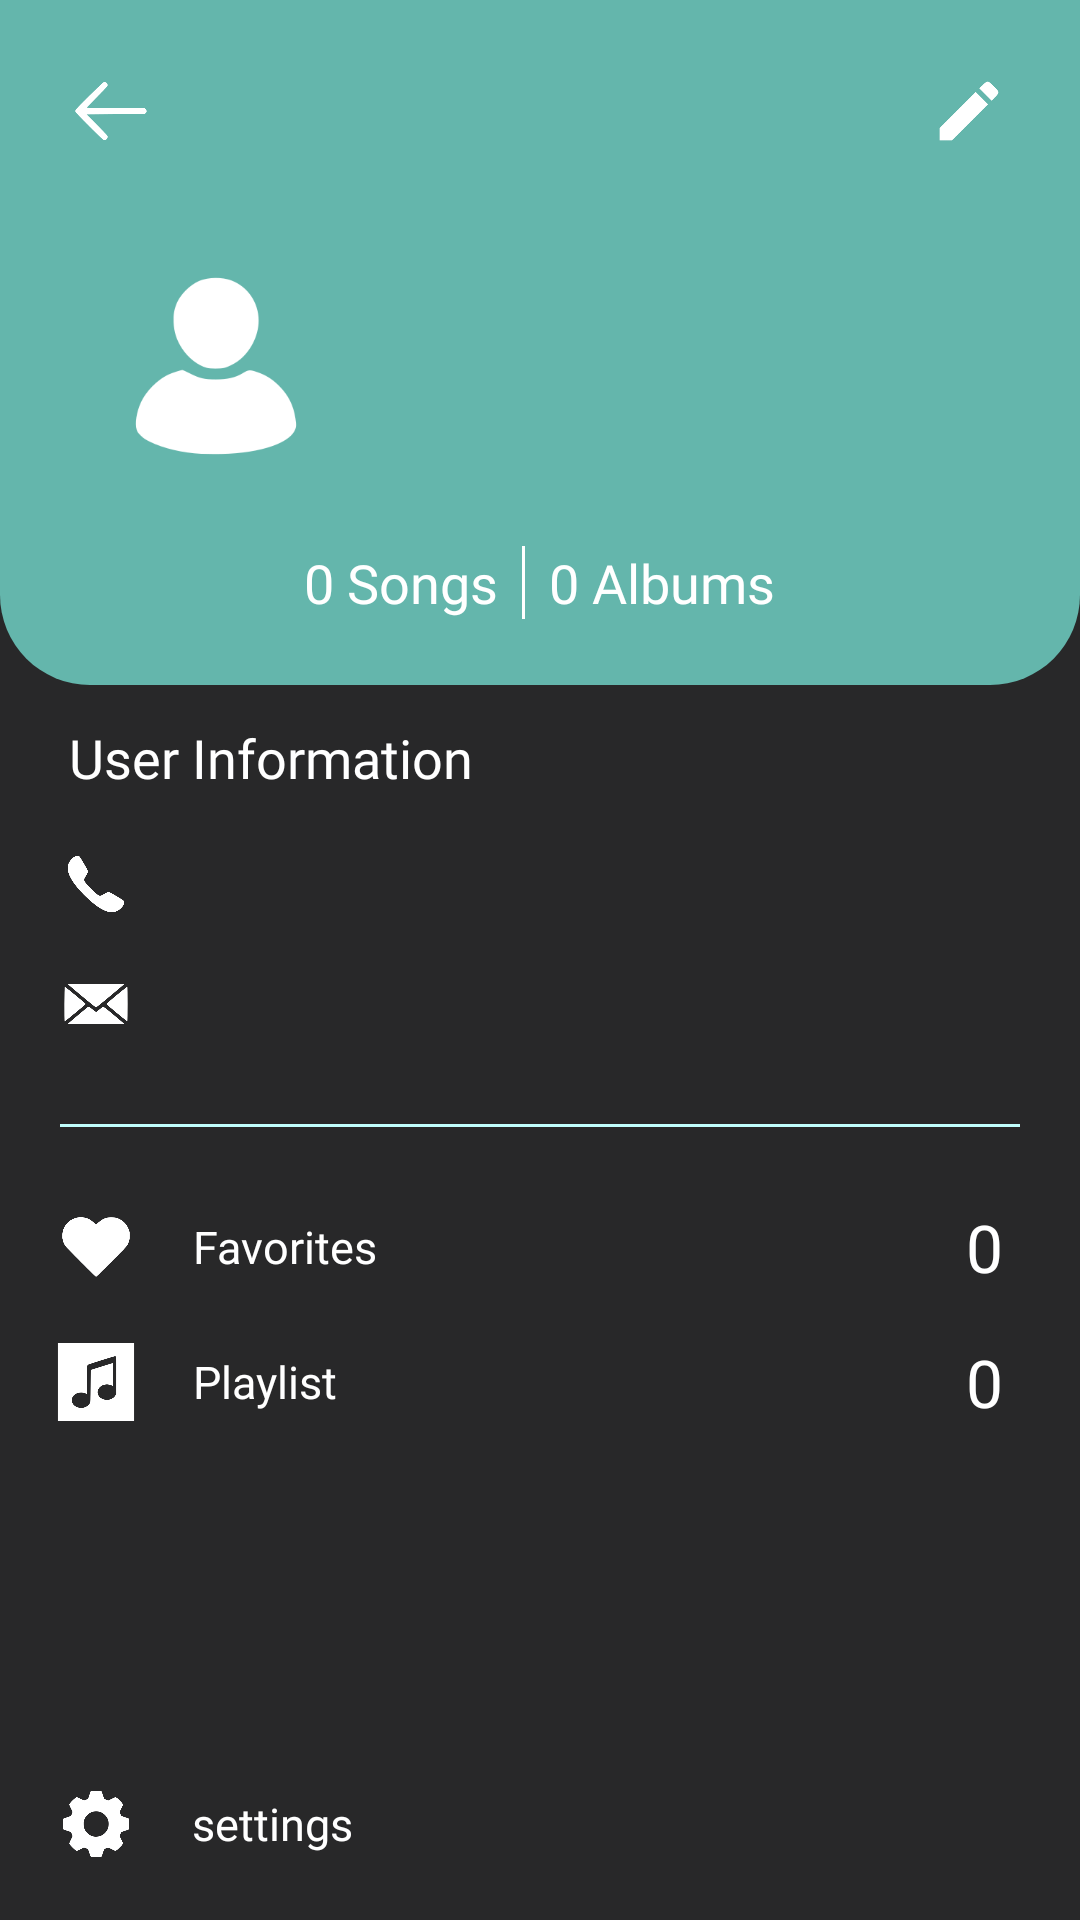

Layout XML and referenced resources for this Android screen:
<!-- AndroidManifest.xml: application theme Theme.Wolfgang -->
<!-- res/layout/activity_profile_page.xml -->
<?xml version="1.0" encoding="utf-8"?>
<LinearLayout xmlns:android="http://schemas.android.com/apk/res/android"
    xmlns:tools="http://schemas.android.com/tools"
    android:id="@+id/main"
    android:layout_width="match_parent"
    android:layout_height="match_parent"
    tools:context=".ProfilePage"
    android:orientation="vertical"
    android:background="#282829">

    <LinearLayout
        android:layout_width="match_parent"
        android:layout_height="wrap_content"
        android:orientation="vertical"
        android:padding="12dp"
        android:background="@drawable/round_corner_bottom">

        <LinearLayout
            android:layout_width="match_parent"
            android:layout_height="wrap_content">

            <ImageButton
                android:id="@+id/buttonBack"
                android:layout_width="50dp"
                android:layout_height="50dp"
                android:background="@null"
                android:scaleType="fitXY"
                android:src="@drawable/arrow_white_icon"/>

            <Space
                android:layout_width="0dp"
                android:layout_height="match_parent"
                android:layout_weight="1"/>

            <ImageButton
                android:id="@+id/buttonEditProfile"
                android:layout_width="50dp"
                android:layout_height="50dp"
                android:background="@null"
                android:scaleType="fitXY"
                android:src="@drawable/edit_white_icon"/>
        </LinearLayout>

        <LinearLayout
            android:id="@+id/profilePic"
            android:layout_width="match_parent"
            android:layout_height="wrap_content"
            android:orientation="horizontal"
            android:layout_gravity="center_horizontal">

            <ImageView
                android:layout_width="120dp"
                android:layout_height="120dp"
                android:src="@drawable/profile_white_icon"/>

            <TextView
                android:id="@+id/userName"
                android:layout_width="wrap_content"
                android:layout_height="wrap_content"
                android:layout_gravity="center_vertical"
                android:textSize="25dp"
                android:fontFamily="@font/manrope_bold"
                android:textColor="#FFFFFF"/>
        </LinearLayout>

        <LinearLayout
            android:layout_width="match_parent"
            android:layout_height="wrap_content"
            android:gravity="center_horizontal"
            android:paddingBottom="10dp">

            <LinearLayout
                android:layout_width="wrap_content"
                android:layout_height="wrap_content"
                android:orientation="horizontal"
                android:gravity="center_vertical">

                <TextView
                    android:layout_width="wrap_content"
                    android:layout_height="wrap_content"
                    android:text="0"
                    android:textSize="18sp"
                    android:fontFamily="@font/manrope_bold"
                    android:textColor="#FFFFFF"/>

                <TextView
                    android:layout_width="wrap_content"
                    android:layout_height="wrap_content"
                    android:text=" Songs"
                    android:textSize="18sp"
                    android:fontFamily="@font/manrope_light"
                    android:textColor="#FFFFFF"/>
            </LinearLayout>

            <View
                android:layout_width="1.1dp"
                android:layout_height="match_parent"
                android:layout_marginStart="8dp"
                android:layout_marginEnd="8dp"
                android:background="#FFFFFF"/>

            <LinearLayout
                android:layout_width="wrap_content"
                android:layout_height="wrap_content"
                android:orientation="horizontal"
                android:gravity="center_vertical">
                <TextView
                    android:layout_width="wrap_content"
                    android:layout_height="wrap_content"
                    android:text="0"
                    android:textSize="18sp"
                    android:fontFamily="@font/manrope_bold"

                    android:textColor="#FFFFFF"/>

                <TextView
                    android:layout_width="wrap_content"
                    android:layout_height="wrap_content"
                    android:text=" Albums"
                    android:textSize="18sp"
                    android:fontFamily="@font/manrope_light"
                    android:textColor="#FFFFFF"/>
            </LinearLayout>
        </LinearLayout>
    </LinearLayout>

    <LinearLayout
        android:layout_width="match_parent"
        android:layout_height="0dp"
        android:layout_weight="1"
        android:orientation="vertical"
        android:padding="12dp">

        <TextView
            android:layout_width="match_parent"
            android:layout_height="wrap_content"
            android:paddingLeft="11dp"
            android:paddingBottom="10dp"
            android:text="User Information"
            android:textSize="18sp"
            android:fontFamily="@font/manrope_bold"
            android:textColor="#FFFFFF"/>

        <LinearLayout
            android:id="@+id/phoneNumber"
            android:layout_width="match_parent"
            android:layout_height="wrap_content"
            android:orientation="horizontal">

            <ImageView
                android:layout_width="40dp"
                android:layout_height="40dp"
                android:src="@drawable/phone_white_icon"/>

            <TextView
                android:id="@+id/phoneNum"
                android:layout_width="wrap_content"
                android:layout_height="wrap_content"
                android:layout_gravity="center_vertical"
                android:paddingLeft="12dp"
                android:textSize="15dp"
                android:fontFamily="@font/manrope_bold"
                android:textColor="#FFFFFF"/>
        </LinearLayout>

        <LinearLayout
            android:id="@+id/email"
            android:layout_width="match_parent"
            android:layout_height="wrap_content"
            android:paddingBottom="20dp"
            android:orientation="horizontal">

            <ImageView
                android:layout_width="40dp"
                android:layout_height="40dp"
                android:src="@drawable/email_white_icon"/>

            <TextView
                android:id="@+id/emailAcc"
                android:layout_width="wrap_content"
                android:layout_height="wrap_content"
                android:layout_gravity="center_vertical"
                android:paddingLeft="12dp"
                android:textSize="15dp"
                android:fontFamily="@font/manrope_bold"
                android:textColor="#FFFFFF"/>
        </LinearLayout>

        <View
            android:layout_width="match_parent"
            android:layout_height="1.1dp"
            android:layout_marginStart="8dp"
            android:layout_marginEnd="8dp"
            android:background="#C0FDFB"/>

        <LinearLayout
            android:id="@+id/favoritesBar"
            android:layout_width="match_parent"
            android:layout_height="wrap_content"
            android:paddingTop="20dp"
            android:orientation="horizontal">

            <ImageView
                android:layout_width="40dp"
                android:layout_height="40dp"
                android:src="@drawable/heart_white_icon"/>

            <TextView
                android:layout_width="wrap_content"
                android:layout_height="match_parent"
                android:gravity="center"
                android:paddingLeft="12dp"
                android:text="Favorites"
                android:textSize="15sp"
                android:fontFamily="@font/manrope_bold"
                android:textColor="#FFFFFF"/>

            <Space
                android:layout_width="0dp"
                android:layout_height="match_parent"
                android:layout_weight="1"/>

            <TextView
                android:layout_width="40dp"
                android:layout_height="40dp"
                android:gravity="center"
                android:text="0"
                android:textSize="22sp"
                android:fontFamily="@font/manrope_bold"
                android:textColor="#FFFFFF"/>
        </LinearLayout>

        <LinearLayout
            android:id="@+id/playlistBar"
            android:layout_width="match_parent"
            android:layout_height="wrap_content"
            android:paddingTop="5dp"
            android:orientation="horizontal">

            <ImageView
                android:layout_width="40dp"
                android:layout_height="40dp"
                android:src="@drawable/playlist_white_icon"/>

            <TextView
                android:layout_width="wrap_content"
                android:layout_height="match_parent"
                android:gravity="center"
                android:paddingLeft="12dp"
                android:text="Playlist"
                android:textSize="15sp"
                android:fontFamily="@font/manrope_bold"
                android:textColor="#FFFFFF"/>

            <Space
                android:layout_width="0dp"
                android:layout_height="match_parent"
                android:layout_weight="1"/>

            <TextView
                android:layout_width="40dp"
                android:layout_height="40dp"
                android:gravity="center"
                android:text="0"
                android:textSize="22sp"
                android:fontFamily="@font/manrope_bold"
                android:textColor="#FFFFFF"/>
        </LinearLayout>


        <LinearLayout
            android:layout_width="match_parent"
            android:layout_height="0dp"
            android:layout_weight="1"/>

        <LinearLayout
            android:id="@+id/settings"
            android:layout_width="match_parent"
            android:layout_height="wrap_content"
            android:orientation="horizontal">

            <ImageButton
                android:id="@+id/buttonSettings"
                android:layout_width="40dp"
                android:layout_height="40dp"
                android:background="@null"
                android:scaleType="fitXY"
                android:src="@drawable/settings_white_icon"/>

            <TextView
                android:layout_width="wrap_content"
                android:layout_height="wrap_content"
                android:layout_gravity="center_vertical"
                android:paddingLeft="12dp"
                android:text="settings"
                android:textSize="15dp"
                android:fontFamily="@font/manrope_bold"
                android:textColor="#FFFFFF"/>
        </LinearLayout>
    </LinearLayout>
</LinearLayout>
<!-- resources referenced by this layout -->
<resources>
  <!-- drawable arrow_white_icon: png bitmap (drawable, 5501 bytes) -->
  <!-- drawable edit_white_icon: png bitmap (drawable, 4350 bytes) -->
  <!-- drawable email_white_icon: png bitmap (drawable, 9365 bytes) -->
  <!-- drawable heart_white_icon: png bitmap (drawable, 6540 bytes) -->
  <!-- drawable phone_white_icon: png bitmap (drawable, 6635 bytes) -->
  <!-- drawable playlist_white_icon: png bitmap (drawable, 6129 bytes) -->
  <!-- drawable profile_white_icon: png bitmap (drawable, 6726 bytes) -->
  <!-- drawable round_corner_bottom (drawable) -->
  <?xml version="1.0" encoding="utf-8"?>
  <shape xmlns:android="http://schemas.android.com/apk/res/android">
      <solid
          android:color="#64B6AC"/>
  
      <corners
          android:bottomLeftRadius="30dp"
          android:bottomRightRadius="30dp"/>
  </shape>
  <!-- drawable settings_white_icon: png bitmap (drawable, 9025 bytes) -->
  <style name="Theme.Wolfgang" parent="android:Theme.Material.Light.NoActionBar" />
</resources>
